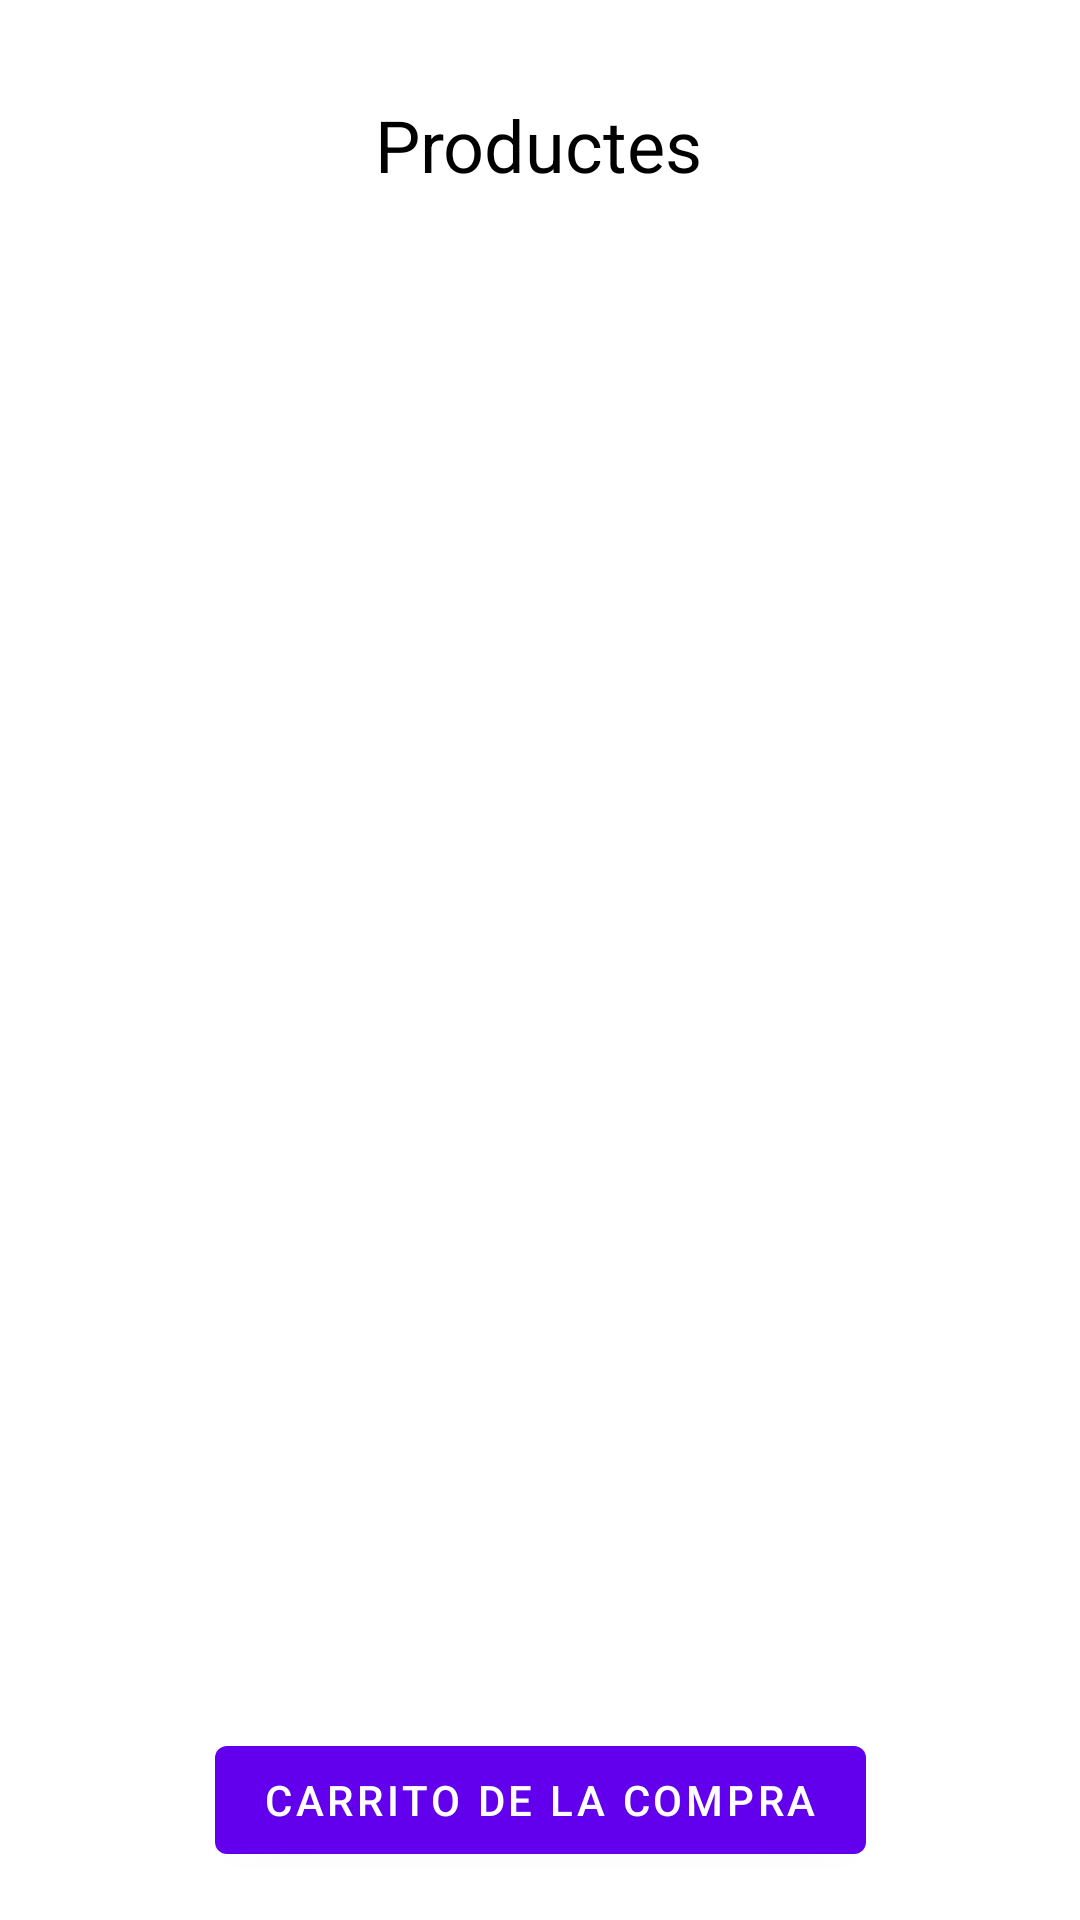

Layout XML and referenced resources for this Android screen:
<!-- AndroidManifest.xml: application theme Theme.ListaDeLaCompra -->
<!-- res/layout/llista_productes.xml -->
<?xml version="1.0" encoding="utf-8"?>
<androidx.constraintlayout.widget.ConstraintLayout xmlns:android="http://schemas.android.com/apk/res/android"
    xmlns:app="http://schemas.android.com/apk/res-auto"
    xmlns:tools="http://schemas.android.com/tools"
    android:layout_width="match_parent"
    android:layout_height="match_parent"
    >

    <TextView
        android:id="@+id/productes"
        android:layout_width="192dp"
        android:layout_height="40dp"
        android:layout_marginTop="32dp"
        android:text="@string/productes"
        android:textAlignment="center"
        android:textColor="#000000"
        android:textSize="24sp"
        app:layout_constraintEnd_toEndOf="parent"
        app:layout_constraintHorizontal_bias="0.497"
        app:layout_constraintStart_toStartOf="parent"
        app:layout_constraintTop_toTopOf="parent"
        tools:ignore="UnknownId" />

    <ListView
        android:id="@+id/list"
        android:layout_width="376dp"
        android:layout_height="430dp"
        app:layout_constraintBottom_toBottomOf="parent"
        app:layout_constraintEnd_toEndOf="parent"
        app:layout_constraintHorizontal_bias="0.457"
        app:layout_constraintStart_toStartOf="parent"
        app:layout_constraintTop_toTopOf="parent"
        app:layout_constraintVertical_bias="0.497">

    </ListView>

    <Button
        android:id="@+id/btnComprar"
        android:layout_width="wrap_content"
        android:layout_height="wrap_content"
        android:layout_marginBottom="16dp"
        android:onClick="comprar"
        android:text="Carrito de la compra"
        app:layout_constraintBottom_toBottomOf="parent"
        app:layout_constraintEnd_toEndOf="parent"
        app:layout_constraintStart_toStartOf="parent" />

</androidx.constraintlayout.widget.ConstraintLayout>
<!-- resources referenced by this layout -->
<resources>
  <string name="productes">Productes</string>
  <style name="Theme.ListaDeLaCompra" parent="Theme.MaterialComponents.DayNight.DarkActionBar">
          
          <item name="colorPrimary">@color/purple_500</item>
          <item name="colorPrimaryVariant">@color/purple_700</item>
          <item name="colorOnPrimary">@color/white</item>
          
          <item name="colorSecondary">@color/teal_200</item>
          <item name="colorSecondaryVariant">@color/teal_700</item>
          <item name="colorOnSecondary">@color/black</item>
          
          <item name="android:statusBarColor" tools:targetApi="l">?attr/colorPrimaryVariant</item>
          
      </style>
  <!-- not gathered from this repository: default colours our renderer supplied (Android Studio template values) -->
  <color name="purple_500">#FF6200EE</color>
  <color name="purple_700">#FF3700B3</color>
  <color name="teal_200">#FF03DAC5</color>
  <color name="teal_700">#FF018786</color>
  <color name="black">#FF000000</color>
  <color name="white">#FFFFFFFF</color>
</resources>
